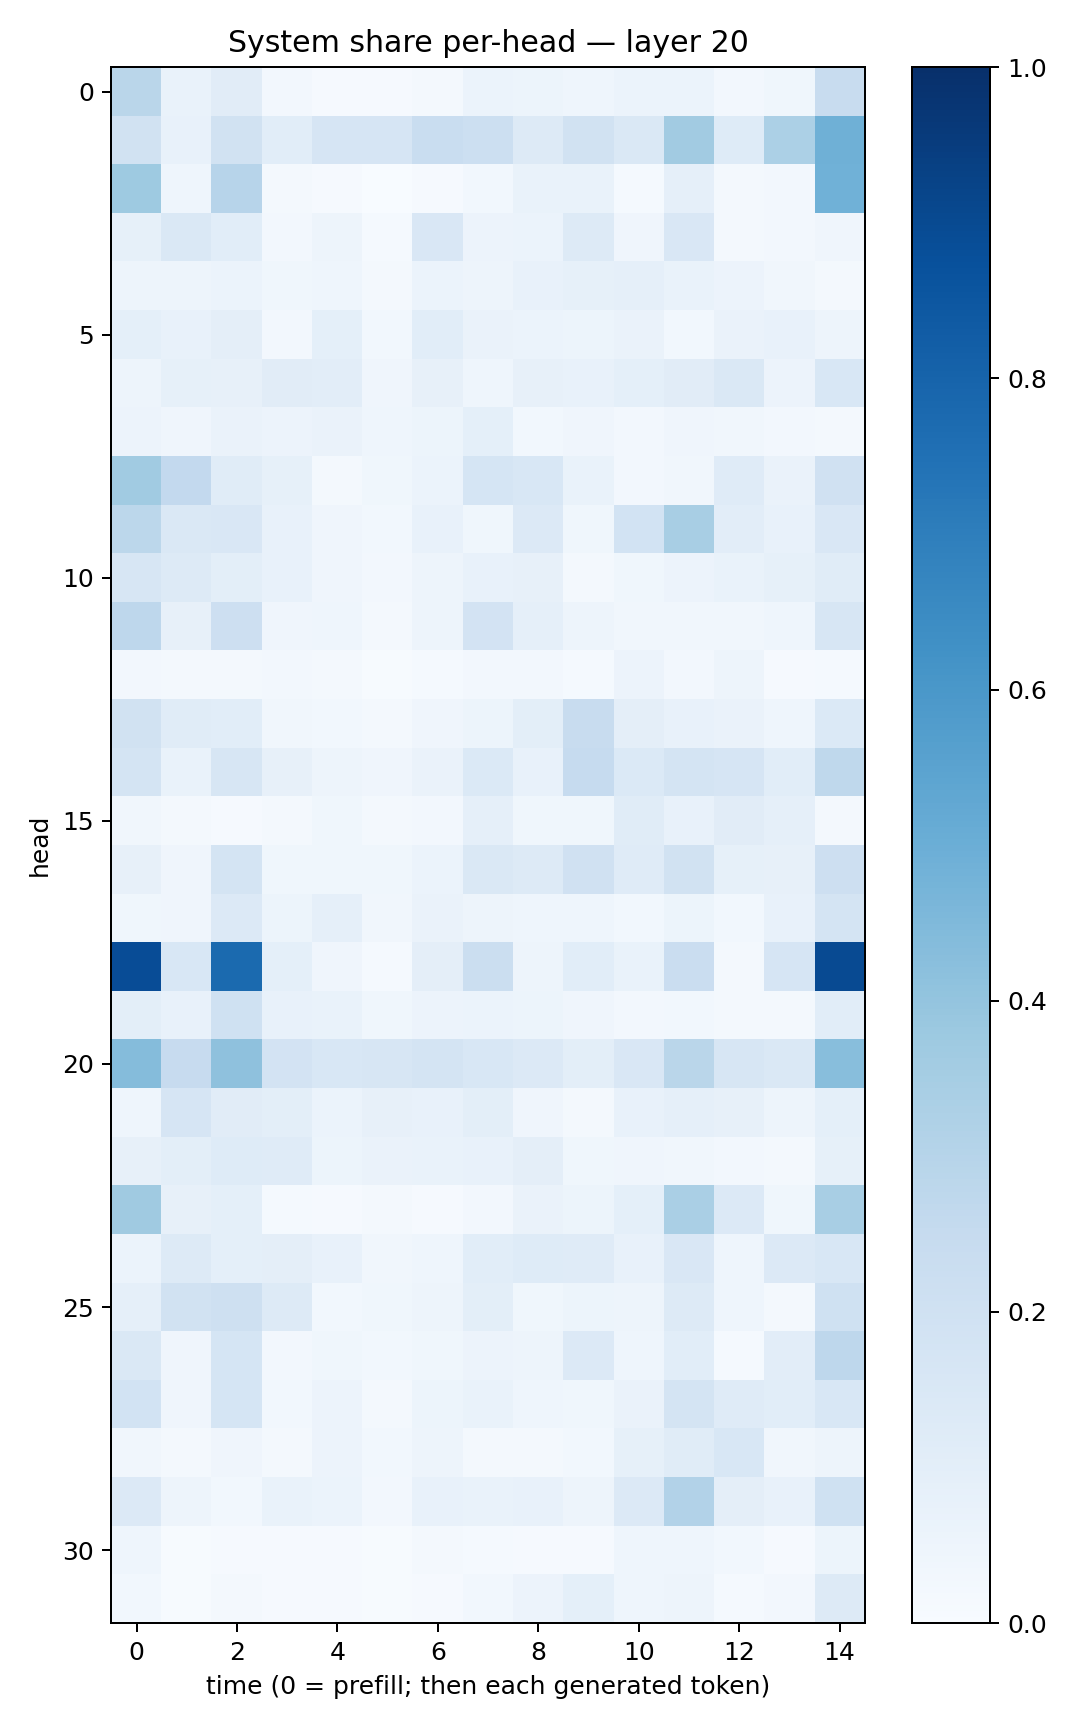

Data behind this chart, as committed beside it:
0.2887936, 0.06779239, 0.11005308, 0.024426457, 0.00857334, 0.009785704, 0.022224544, 0.059304584, 0.052549575, 0.043212928, 0.06223395, 0.058720026, 0.026249345, 0.03889431, 0.23685022
0.1909, 0.07158, 0.1933, 0.1063, 0.1656, 0.1643, 0.2312, 0.2163, 0.1256, 0.193, 0.1417, 0.3598, 0.1213, 0.3295, 0.4914
0.3741, 0.0435, 0.2952, 0.01637, 0.009795, 0.003871, 0.01162, 0.02904, 0.06677, 0.0701, 0.01536, 0.08708, 0.02341, 0.02379, 0.4874
0.08468, 0.1448, 0.1062, 0.02625, 0.04867, 0.01409, 0.1515, 0.05484, 0.06101, 0.1264, 0.04161, 0.152, 0.01769, 0.02406, 0.04082
0.04899, 0.0507, 0.06046, 0.03848, 0.04492, 0.02061, 0.05905, 0.05067, 0.07717, 0.08373, 0.08681, 0.06657, 0.0557, 0.03329, 0.01764
0.09352, 0.07144, 0.09716, 0.02422, 0.09068, 0.03079, 0.1067, 0.06328, 0.05934, 0.05259, 0.06368, 0.03085, 0.06503, 0.07619, 0.04985
0.04824, 0.08257, 0.07828, 0.113, 0.1047, 0.03943, 0.08081, 0.04655, 0.07867, 0.07404, 0.09055, 0.1105, 0.1437, 0.05854, 0.1542
0.05631, 0.03997, 0.06346, 0.05496, 0.06257, 0.04376, 0.05326, 0.09098, 0.02903, 0.03936, 0.02457, 0.04259, 0.03511, 0.02418, 0.01756
0.3636, 0.2606, 0.1148, 0.08236, 0.02084, 0.03827, 0.05944, 0.1685, 0.1544, 0.07021, 0.0245, 0.03302, 0.1184, 0.06298, 0.1965
0.2789, 0.147, 0.1503, 0.07761, 0.03974, 0.03124, 0.07704, 0.03533, 0.1335, 0.03583, 0.1847, 0.3423, 0.105, 0.07259, 0.1513
0.1601, 0.1299, 0.09858, 0.07565, 0.03946, 0.02647, 0.04752, 0.07104, 0.07905, 0.01617, 0.03648, 0.05776, 0.06927, 0.08567, 0.1156
0.2771, 0.079, 0.2148, 0.04148, 0.04497, 0.01698, 0.04707, 0.1829, 0.0889, 0.05035, 0.03217, 0.03159, 0.03189, 0.04346, 0.1576
0.02623, 0.0183, 0.01887, 0.02677, 0.02012, 0.007501, 0.01222, 0.02396, 0.02396, 0.01386, 0.05711, 0.02378, 0.04974, 0.01167, 0.01536
0.1913, 0.1136, 0.1089, 0.03291, 0.02786, 0.02018, 0.04204, 0.05367, 0.1001, 0.2402, 0.0944, 0.07397, 0.06438, 0.04504, 0.138
0.1749, 0.06688, 0.159, 0.07823, 0.05022, 0.03907, 0.06393, 0.1387, 0.07474, 0.2465, 0.1388, 0.1729, 0.1676, 0.1071, 0.2716
0.03422, 0.02168, 0.01137, 0.01662, 0.03618, 0.01717, 0.02704, 0.0896, 0.03635, 0.03583, 0.1146, 0.07671, 0.1095, 0.08802, 0.01752
0.07919, 0.04175, 0.1763, 0.03714, 0.03896, 0.03624, 0.06193, 0.1445, 0.1269, 0.1964, 0.1182, 0.1895, 0.08575, 0.08017, 0.2135
0.03777, 0.04108, 0.1354, 0.05261, 0.08695, 0.03237, 0.06292, 0.05076, 0.04304, 0.04479, 0.02979, 0.05281, 0.02942, 0.07389, 0.1766
0.8869, 0.1524, 0.776, 0.09288, 0.04077, 0.01422, 0.09626, 0.2191, 0.04986, 0.1058, 0.06719, 0.2275, 0.01752, 0.1674, 0.8974
0.09896, 0.07438, 0.1997, 0.07634, 0.06964, 0.03741, 0.05618, 0.05926, 0.05442, 0.03974, 0.02714, 0.02783, 0.02334, 0.01715, 0.1057
0.437, 0.2437, 0.4139, 0.1805, 0.1548, 0.1582, 0.1721, 0.1536, 0.1352, 0.1013, 0.1484, 0.2864, 0.1567, 0.1461, 0.4281
0.04337, 0.1659, 0.1132, 0.1006, 0.05952, 0.08088, 0.07049, 0.09879, 0.04011, 0.0207, 0.07427, 0.08777, 0.08063, 0.04963, 0.09041
0.07906, 0.09974, 0.1229, 0.1197, 0.05428, 0.06424, 0.0679, 0.07667, 0.09435, 0.036, 0.04066, 0.0331, 0.02512, 0.02168, 0.08361
0.3686, 0.08056, 0.09143, 0.01435, 0.009268, 0.01909, 0.01126, 0.02623, 0.06476, 0.05351, 0.09102, 0.3361, 0.1329, 0.03529, 0.3408
0.06131, 0.1289, 0.09255, 0.09724, 0.07197, 0.03358, 0.04642, 0.1064, 0.1235, 0.1197, 0.0707, 0.1492, 0.04529, 0.1341, 0.1546
0.08653, 0.1942, 0.2047, 0.127, 0.028, 0.03851, 0.04874, 0.09816, 0.03789, 0.05134, 0.05036, 0.1272, 0.04357, 0.02132, 0.2023
0.1462, 0.03952, 0.1718, 0.02609, 0.03648, 0.02833, 0.0357, 0.05736, 0.04923, 0.1334, 0.04398, 0.1063, 0.01557, 0.1018, 0.2749
0.1854, 0.04249, 0.1681, 0.02781, 0.05639, 0.01788, 0.05262, 0.06965, 0.04392, 0.03752, 0.06455, 0.1762, 0.1209, 0.1075, 0.1544
0.03323, 0.02091, 0.0413, 0.02001, 0.05526, 0.02858, 0.04703, 0.02332, 0.02155, 0.0274, 0.08408, 0.1147, 0.1556, 0.03152, 0.05058
0.1331, 0.0474, 0.03099, 0.06749, 0.06243, 0.02556, 0.07352, 0.06646, 0.07538, 0.04788, 0.1364, 0.3105, 0.09729, 0.07372, 0.2008
0.04587, 0.006243, 0.008332, 0.009158, 0.01089, 0.005061, 0.01636, 0.01258, 0.01056, 0.01044, 0.04582, 0.04435, 0.02826, 0.01089, 0.05458
0.03015, 0.006718, 0.01579, 0.009635, 0.01066, 0.006262, 0.00901, 0.02803, 0.05584, 0.09221, 0.04602, 0.04911, 0.0147, 0.02696, 0.1309
